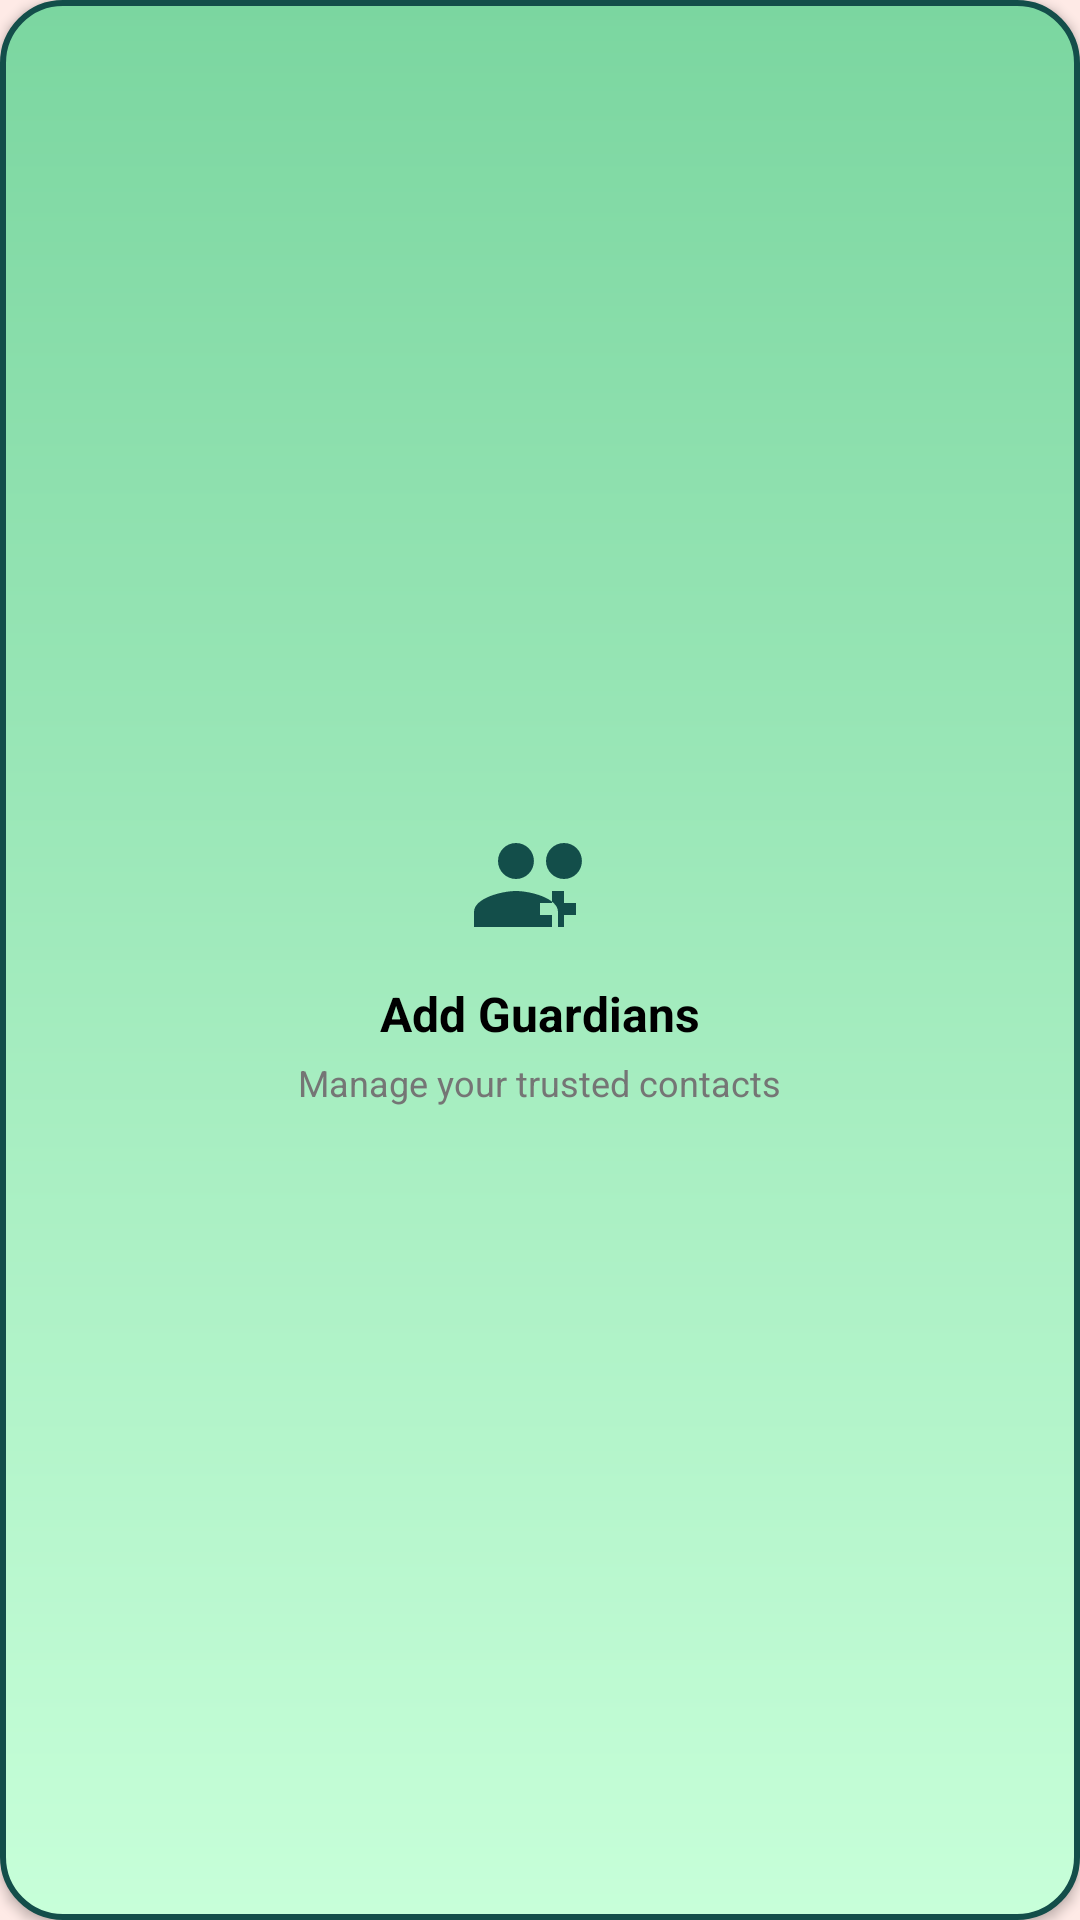

This screen was rendered from an Android layout file. Write that file and the resources it references.
<!-- AndroidManifest.xml: application theme Theme.SafeLYN -->
<!-- res/layout/activity_item_feature_card_guardian.xml -->
<LinearLayout xmlns:android="http://schemas.android.com/apk/res/android"
    xmlns:app="http://schemas.android.com/apk/res-auto"
    android:layout_width="match_parent"
    android:layout_height="wrap_content"
    android:orientation="vertical"
    android:padding="37dp"
    android:background="@drawable/bg_card_teal"
    android:gravity="center"
    android:elevation="2dp"
    android:layout_margin="2dp">

    <ImageView
        android:layout_width="48dp"
        android:layout_height="48dp"
        android:src="@drawable/ic_group_add"
        android:contentDescription="Guardian Icon"
        android:layout_gravity="center"
        app:tint="@color/teal_dark" />

    <TextView
        android:layout_width="wrap_content"
        android:layout_height="wrap_content"
        android:text="Add Guardians"
        android:textStyle="bold"
        android:textSize="16sp"
        android:layout_gravity="center"
        android:layout_marginTop="8dp"
        android:textColor="@color/black"/>

    <TextView
        android:layout_width="wrap_content"
        android:layout_height="wrap_content"
        android:text="Manage your trusted contacts"
        android:textSize="12sp"
        android:layout_gravity="center"
        android:layout_marginTop="4dp"
        android:textColor="@color/text_light"/>
</LinearLayout>
<!-- resources referenced by this layout -->
<resources>
  <color name="black">#FF000000</color>
  <color name="teal_dark">#134e4a</color>
  <color name="text_light">#757575</color>
  <!-- drawable bg_card_teal (drawable) -->
  <shape xmlns:android="http://schemas.android.com/apk/res/android"
      android:shape="rectangle">
  
      
      <gradient
          android:startColor="#C7FFD9"
      android:endColor="#7BD6A0"
      android:angle="90" />
  
      
      <stroke
          android:width="2dp"
          android:color="@color/teal_dark" />
  
      
      <corners android:radius="20dp" />
  
      
      <padding
          android:left="10dp"
          android:top="10dp"
          android:right="10dp"
          android:bottom="10dp" />
  </shape>
  <!-- drawable ic_group_add (drawable) -->
  <vector xmlns:android="http://schemas.android.com/apk/res/android"
      android:width="24dp"
      android:height="24dp"
      android:viewportWidth="24"
      android:viewportHeight="24">
      <path
          android:fillColor="#1487B8"
          android:pathData="M16 11c1.66 0 2.99-1.34 2.99-3S17.66 5 16 5s-3 1.34-3 3 1.34 3 3 3zm-8 0c1.66 0 2.99-1.34 2.99-3S9.66 5 8 5 5 6.34 5 8s1.34 3 3 3zm0 2c-2.33 0-7 1.17-7 3.5V19h14v-2.5c0-2.33-4.67-3.5-7-3.5zm8 0v2h2v2h-2v2h-2v-2h-2v-2h2v-2h2z"/>
  </vector>
  <style name="Theme.SafeLYN" parent="Theme.MaterialComponents.DayNight.NoActionBar">
  
          <item name="colorPrimary">@color/pink_primary</item>
          <item name="colorPrimaryVariant">@color/purple_700</item>
          <item name="colorOnPrimary">@color/white</item>
  
          <item name="colorSecondary">@color/teal_200</item>
          <item name="colorSecondaryVariant">@color/teal_700</item>
          <item name="colorOnSecondary">@color/black</item>
  
          <item name="android:statusBarColor">@color/background_app</item>
          <item name="android:windowLightStatusBar">true</item>
  
          <item name="android:windowBackground">@color/background_app</item>
  
          <item name="android:textColor">@color/text_dark</item>
      </style>
  <color name="pink_primary">#D81B60</color>
  <color name="purple_700">#9A18A2</color>
  <color name="white">#FFFFFFFF</color>
  <color name="teal_200">#FF03DAC5</color>
  <color name="teal_700">#FF018786</color>
  <color name="background_app">#FEEAE6</color>
  <color name="text_dark">#333333</color>
</resources>
